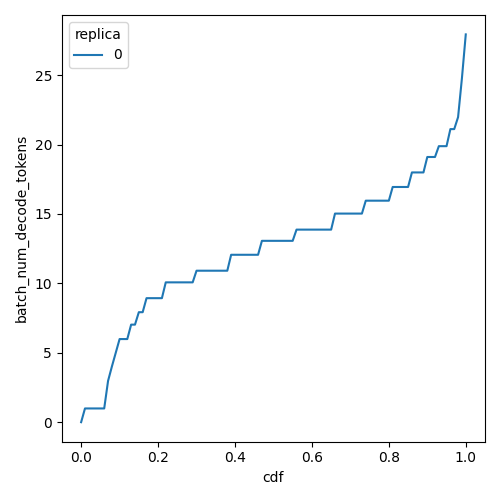

The data file committed next to this chart (first rows):
cdf, batch_num_decode_tokens, replica
0.0, 0.0, 0
0.01, 0.99, 0
0.02, 0.99, 0
0.03, 0.99, 0
0.04, 0.99, 0
0.05, 0.99, 0
0.06, 0.99, 0
0.07, 2.974, 0
0.08, 4.015, 0
0.09, 5.003, 0
0.1, 5.99, 0
0.11, 5.99, 0
0.12, 5.99, 0
0.13, 7.029, 0
0.14, 7.029, 0
0.15, 7.925, 0
0.16, 7.925, 0
0.17, 8.935, 0
0.18, 8.935, 0
0.19, 8.935, 0
0.2, 8.935, 0
0.21, 8.935, 0
0.22, 10.07, 0
0.23, 10.07, 0
0.24, 10.07, 0
0.25, 10.07, 0
0.26, 10.07, 0
0.27, 10.07, 0
0.28, 10.07, 0
0.29, 10.07, 0
0.3, 10.91, 0
0.31, 10.91, 0
0.32, 10.91, 0
0.33, 10.91, 0
0.34, 10.91, 0
0.35, 10.91, 0
0.36, 10.91, 0
0.37, 10.91, 0
0.38, 10.91, 0
0.39, 12.06, 0
0.4, 12.06, 0
0.41, 12.06, 0
0.42, 12.06, 0
0.43, 12.06, 0
0.44, 12.06, 0
0.45, 12.06, 0
0.46, 12.06, 0
0.47, 13.07, 0
0.48, 13.07, 0
0.49, 13.07, 0
0.5, 13.07, 0
0.51, 13.07, 0
0.52, 13.07, 0
0.53, 13.07, 0
0.54, 13.07, 0
0.55, 13.07, 0
0.56, 13.87, 0
0.57, 13.87, 0
0.58, 13.87, 0
0.59, 13.87, 0
... 41 more rows
